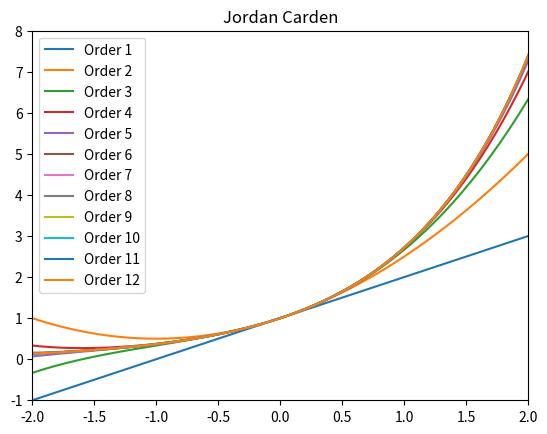

Write the Python code that produced this figure.
#Jordan Carden

import math
import numpy as np
from matplotlib import pyplot as plt

# Define the coefficients
coefficients = [1] + [1 / math.factorial(i) for i in range(1, 13)]

# Define a function to calculate nested polynomials
def p_nested(x, n, coeffs):
    # Initialize the polynomial with the coefficient at index n
    poly = coeffs[n]
    # Iterate over the coefficients in reverse order to calculate the nested polynomial
    for k in reversed(range(n)):
        poly = coeffs[k] + x * poly
    return poly

# Generate x values
x = np.linspace(-10, 10, 1000)

# Plot polynomials of degrees 1 through 12
for order in range(1, 13):
    pfunc = p_nested(x, order, coefficients)
    plt.plot(x, pfunc, label=f'Order {order}')

# Set limits for the x and y axes
plt.xlim((-2, 2))
plt.ylim((-1, 8))

# Set title
plt.title("Jordan Carden")

# Display the plot
plt.legend()
plt.savefig('jordan_carden.png')
plt.show()

